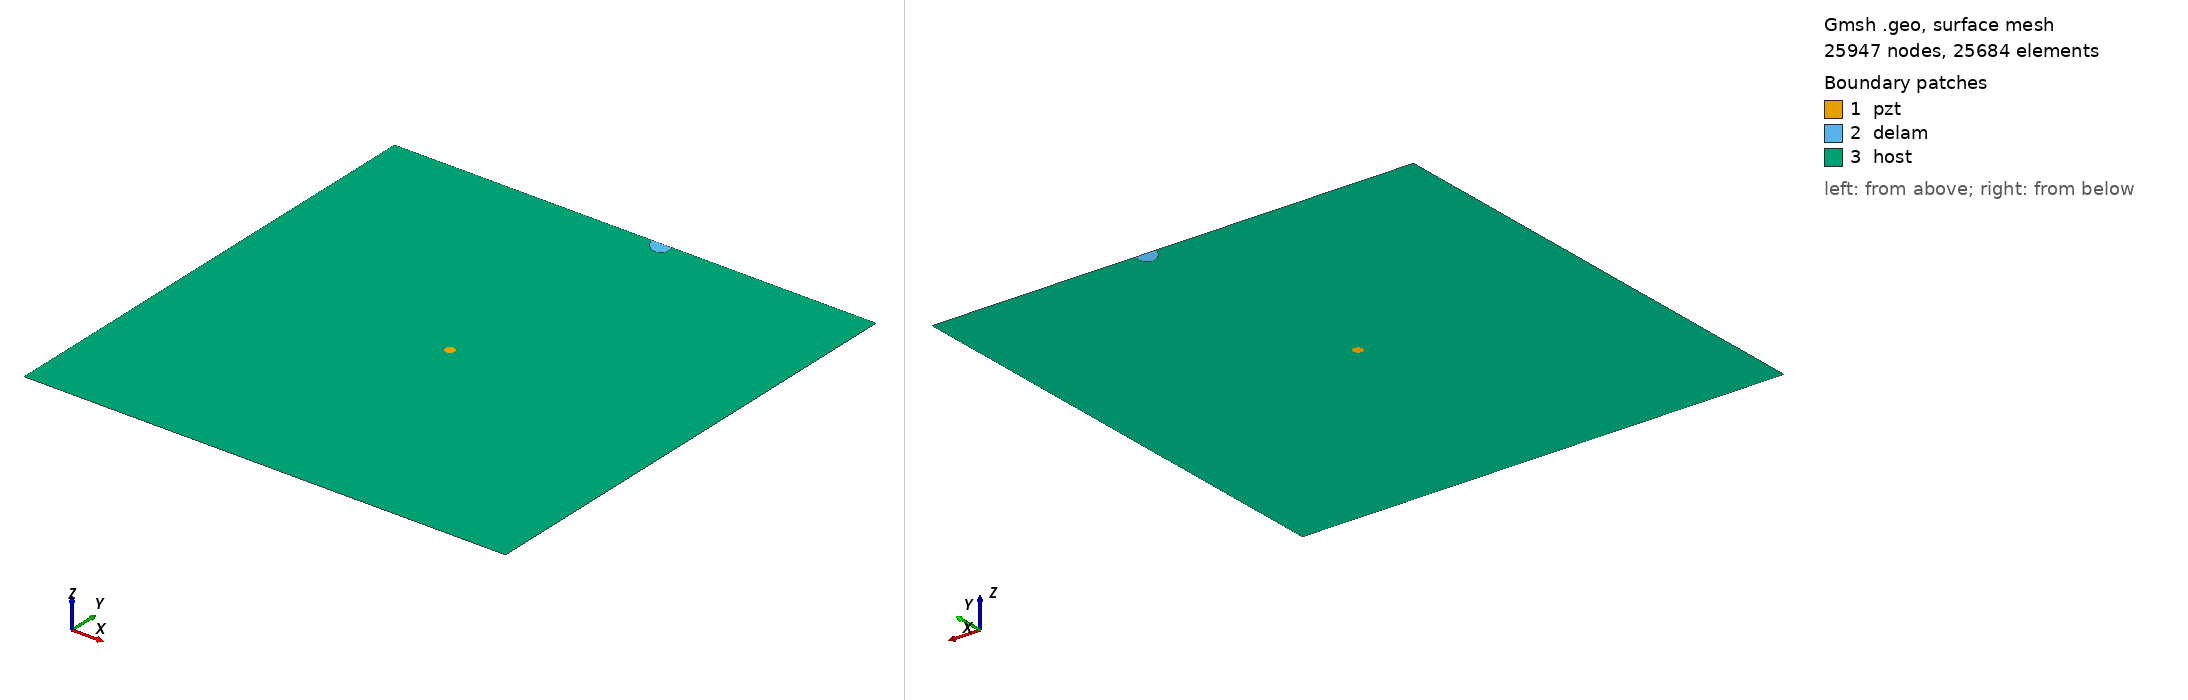

Gmsh geometry script, surface-meshed: 25947 nodes, 25684 surface elements. Boundary patches (legend numbers): 1 pzt, 2 delam, 3 host. Left view from above one corner, right view from below the opposite corner. Legend entries are the model's physical surfaces. The drawing asked Gmsh for element sizes between 1% and 20% of the model's largest extent; the script's own settings can give other sizes.

=== delam1_position_no_96_a_15mm_b_10mm_angle_120.geo (drawn) ===
SetFactory("OpenCASCADE");
L=0.500000; 
W=0.500000; 
a=0.015000; 
b=0.010000; 
x=0.277778; 
y=0.500000; 
alpha=0.666667 *Pi; 
r=0.005000; 
xpzt=0.250000; 
ypzt=0.250000; 
//+
Point(1) = {0, 0, 0, 1.0};
//+
Point(2) = {L, 0, 0, 1.0};
//+
Point(3) = {L, W, 0, 1.0};
//+
Point(4) = {0, W, 0, 1.0};
//+
Line(1) = {1, 2};
//+
Line(2) = {2, 3};
//+
Line(3) = {3, 4};
//+
Line(4) = {4, 1};
//+
Circle(5) = {xpzt, ypzt, -0, r, 0, 2*Pi};
//+
Ellipse(6) = {x, y, -0, a, b, 0, 2*Pi};
//+
Rotate {{0, 0, 1}, {x, y, 0}, alpha} {
  Curve{6}; 
}
//+
BooleanDifference{ Curve{6}; Delete; }{ Curve{3}; }
//+
Delete {
  Curve{6}; 
}
//+
Delete {
  Curve{3}; 
}
//+
Line(9) = {7, 8};
//+
Line(10) = {3, 8};
//+
Line(11) = {7, 4};
//+
Curve Loop(1) = {5};
//+
Plane Surface(1) = {1};
//+
Curve Loop(2) = {9, 7};
//+
Plane Surface(2) = {2};
//+
Curve Loop(3) = {10, -7, 11, 4, 1, 2};
//+
Curve Loop(4) = {5};
//+
Plane Surface(3) = {3, 4};
//+
Point(9) = {xpzt, ypzt, 0, 1.0};
//+
Point{9} In Surface {1};// mesh node at centre of pzt
//+
Physical Surface("pzt") = {1};
//+
Physical Surface("delam") = {2};
//+
Physical Surface("host") = {3};

Mesh.Algorithm = 6; // Frontal
Mesh.CharacteristicLengthFactor = 0.080000;
Mesh.CharacteristicLengthMin = 0.001000;
Mesh.CharacteristicLengthMax = 0.200000;
Mesh.RecombineAll = 1; // Apply recombination algorithm
Mesh.SubdivisionAlgorithm = 1; // 1: all quadrangles
Mesh.Smoothing = 1;
